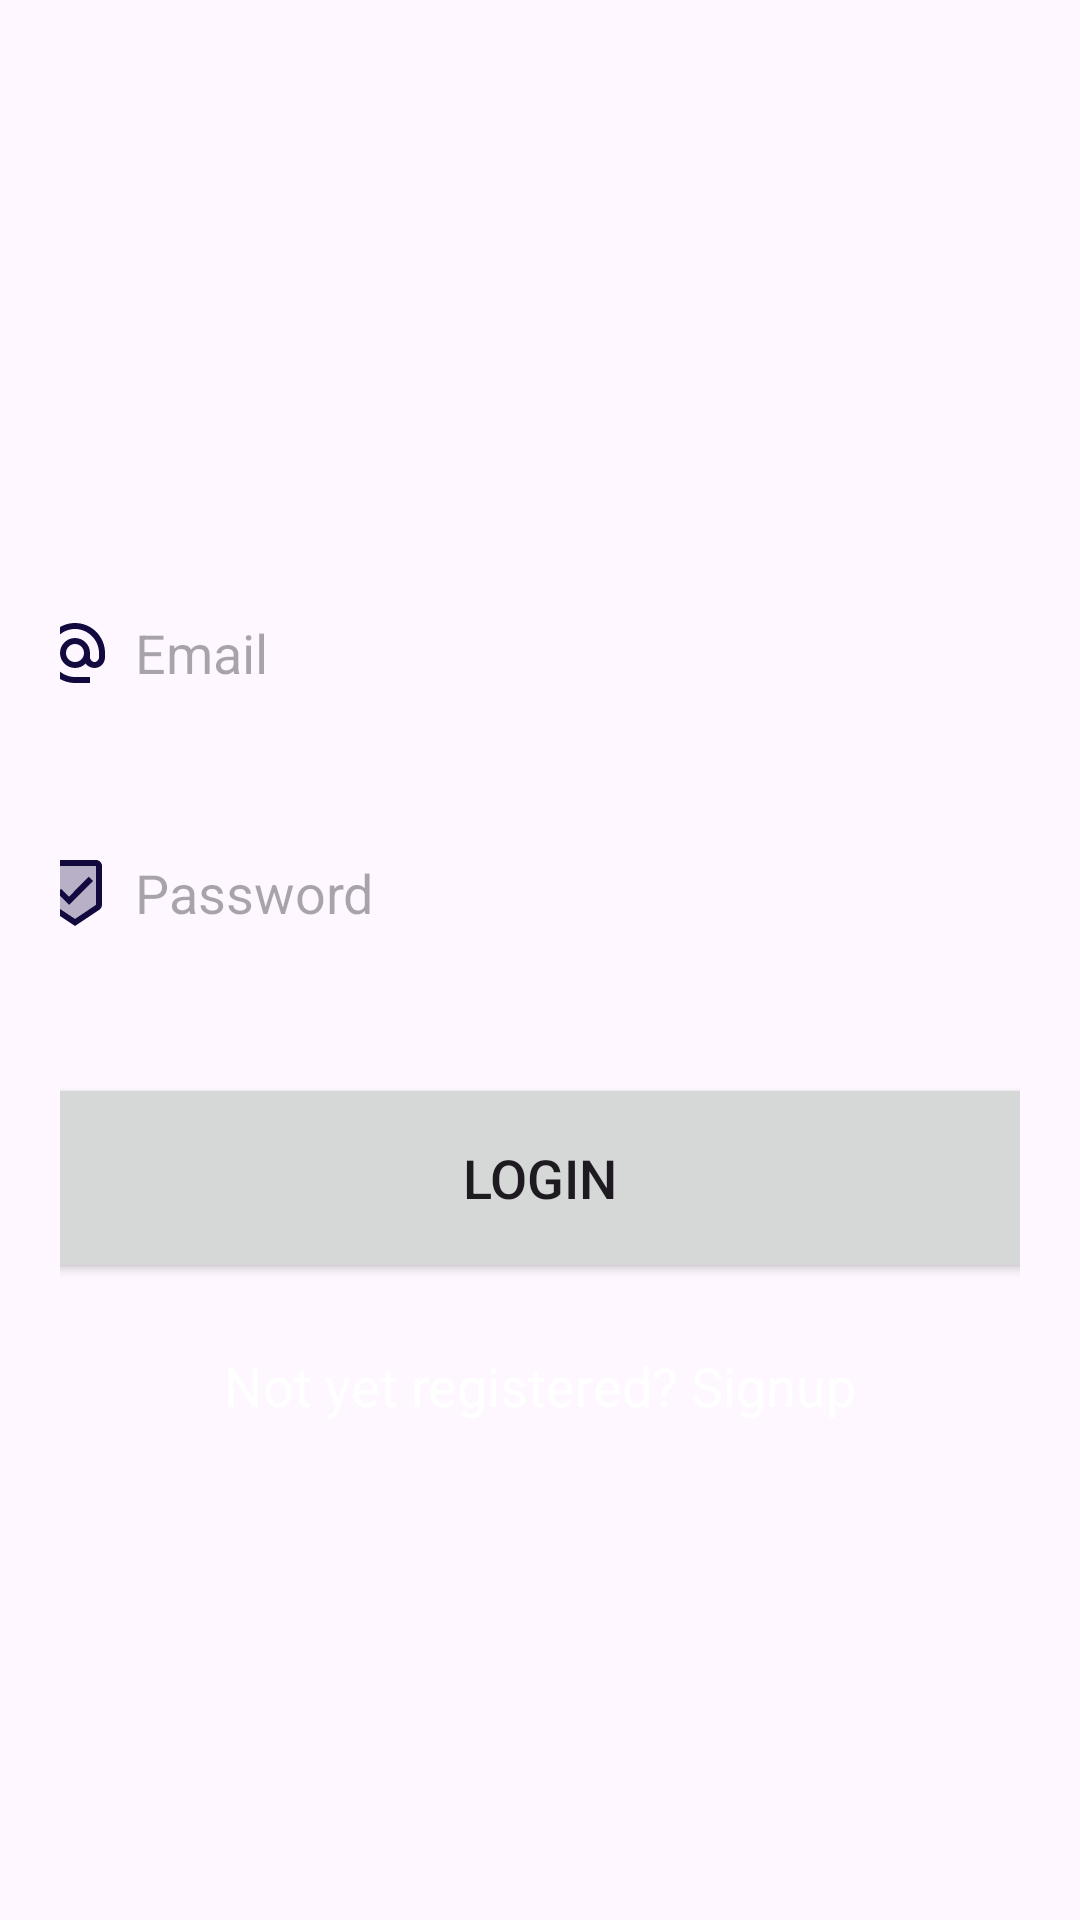

Reconstruct the res/layout file that produces this screen, plus the resources it refers to.
<!-- AndroidManifest.xml: application theme Theme.MyPRJ -->
<!-- res/layout/activity_login.xml -->
<?xml version="1.0" encoding="utf-8"?>
<LinearLayout xmlns:android="http://schemas.android.com/apk/res/android"
    xmlns:app="http://schemas.android.com/apk/res-auto"
    xmlns:tools="http://schemas.android.com/tools"
    android:layout_width="match_parent"
    android:layout_height="match_parent"
    android:orientation="vertical"
    android:gravity="center"
    android:background="@drawable/asc"
    tools:context=".LoginActivity">

    <ScrollView
        android:layout_width="match_parent"
        android:layout_height="wrap_content"
        android:fillViewport="true"
        android:layout_gravity="center">

        <LinearLayout
            android:layout_width="match_parent"
            android:layout_height="wrap_content"
            android:orientation="vertical"
            android:gravity="center"
            android:padding="20dp">

            <EditText
                android:id="@+id/email1"
                android:layout_width="350dp"
                android:layout_height="60dp"
                android:layout_marginTop="30dp"
                android:background="@drawable/lavender_border"
                android:drawableLeft="@drawable/baseline_alternate_email_24"
                android:drawablePadding="8dp"
                android:hint="Email"
                android:padding="8dp"/>

            <EditText
                android:id="@+id/password1"
                android:layout_width="350dp"
                android:layout_height="60dp"
                android:layout_marginTop="20dp"
                android:background="@drawable/lavender_border"
                android:drawableLeft="@drawable/twotone_beenhere_24"
                android:drawablePadding="8dp"
                android:hint="Password"
                android:inputType="textPassword"
                android:padding="8dp" />

            <Button
                android:id="@+id/butsignin1"
                android:layout_width="350dp"
                android:layout_height="70dp"
                android:layout_marginTop="30dp"
                android:text="Login"
                android:textSize="18sp"
                app:cornerRadius="30dp" />

            <TextView
                android:id="@+id/butsignup1"
                android:layout_width="wrap_content"
                android:layout_height="wrap_content"
                android:layout_marginTop="14dp"
                android:padding="8dp"
                android:text="Not yet registered? Signup"
                android:textColor="@color/white"
                android:textSize="18sp" />

        </LinearLayout>
    </ScrollView>
</LinearLayout>
<!-- resources referenced by this layout -->
<resources>
  <!-- drawable baseline_alternate_email_24 (drawable) -->
  <vector android:height="24dp" android:tint="#120A3F"
      android:viewportHeight="24" android:viewportWidth="24"
      android:width="24dp" xmlns:android="http://schemas.android.com/apk/res/android">
      <path android:fillColor="@android:color/white" android:pathData="M12,2C6.48,2 2,6.48 2,12s4.48,10 10,10h5v-2h-5c-4.34,0 -8,-3.66 -8,-8s3.66,-8 8,-8 8,3.66 8,8v1.43c0,0.79 -0.71,1.57 -1.5,1.57s-1.5,-0.78 -1.5,-1.57L17,12c0,-2.76 -2.24,-5 -5,-5s-5,2.24 -5,5 2.24,5 5,5c1.38,0 2.64,-0.56 3.54,-1.47 0.65,0.89 1.77,1.47 2.96,1.47 1.97,0 3.5,-1.6 3.5,-3.57L22,12c0,-5.52 -4.48,-10 -10,-10zM12,15c-1.66,0 -3,-1.34 -3,-3s1.34,-3 3,-3 3,1.34 3,3 -1.34,3 -3,3z"/>
  </vector>
  <!-- drawable twotone_beenhere_24 (drawable) -->
  <vector android:height="24dp" android:tint="#120A3F"
      android:viewportHeight="24" android:viewportWidth="24"
      android:width="24dp" xmlns:android="http://schemas.android.com/apk/res/android">
      <path android:fillAlpha="0.3"
          android:fillColor="@android:color/white"
          android:pathData="M19,3L5,3v12.93l7,4.66 7,-4.67L19,3zM10,16l-4,-4 1.41,-1.41 2.58,2.58 6.59,-6.59L18,8l-8,8z" android:strokeAlpha="0.3"/>
      <path android:fillColor="@android:color/white" android:pathData="M19,1L5,1c-1.1,0 -1.99,0.9 -1.99,2L3,15.93c0,0.69 0.35,1.3 0.88,1.66L12,23l8.11,-5.41c0.53,-0.36 0.88,-0.97 0.88,-1.66L21,3c0,-1.1 -0.9,-2 -2,-2zM12,20.6l-7,-4.66L5,3h14v12.93l-7,4.67zM9.99,13.18l-2.58,-2.59L6,12l4,4 8,-8 -1.42,-1.42z"/>
  </vector>
  <style name="Theme.MyPRJ" parent="Base.Theme.MyPRJ" />
  <style name="Base.Theme.MyPRJ" parent="Theme.Material3.DayNight.NoActionBar">
          
          
      </style>
  <!-- not gathered from this repository: default colours our renderer supplied (Android Studio template values) -->
  <color name="white">#FFFFFFFF</color>
</resources>
